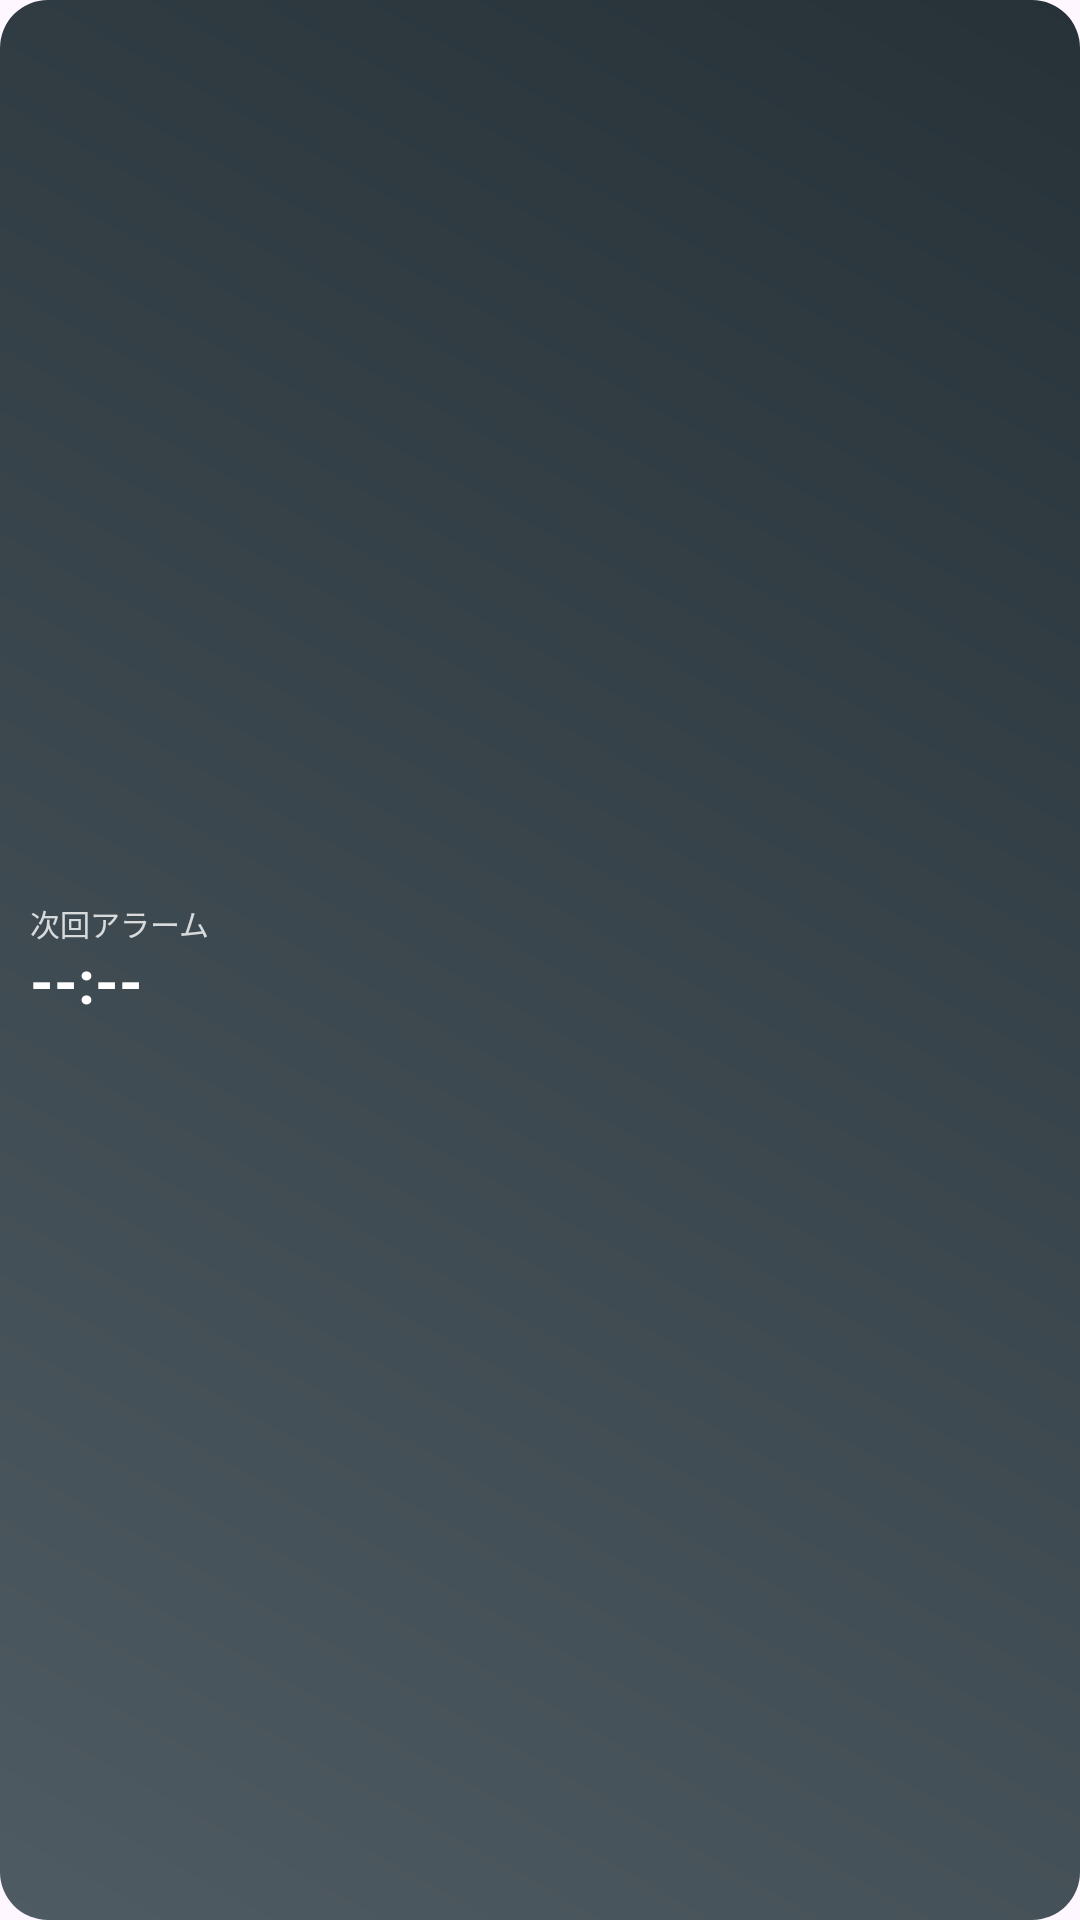

Layout XML and referenced resources for this Android screen:
<!-- AndroidManifest.xml: application theme Theme.ShukutenAlarm -->
<!-- res/layout/widget_next_alarm_2x1.xml -->
<?xml version="1.0" encoding="utf-8"?>
<RelativeLayout xmlns:android="http://schemas.android.com/apk/res/android"
    android:id="@+id/root"
    android:layout_width="match_parent"
    android:layout_height="match_parent"
    android:background="@drawable/bg_widget_card"
    android:padding="10dp">

  
  <TextView
      android:id="@+id/button_skip"
      android:layout_width="wrap_content"
      android:layout_height="wrap_content"
      android:layout_alignParentEnd="true"
      android:layout_centerVertical="true"
      android:background="@drawable/bg_widget_button"
      android:paddingStart="6dp"
      android:paddingTop="4dp"
      android:paddingEnd="6dp"
      android:paddingBottom="4dp"
      android:text="@string/widget_skip"
      android:textAllCaps="false"
      android:textColor="@android:color/white"
      android:textSize="11sp"
      android:maxLines="1"
      android:ellipsize="end"
      android:includeFontPadding="false"
      android:visibility="gone" />

  
  <LinearLayout
      android:id="@+id/info_block"
      android:layout_width="match_parent"
      android:layout_height="wrap_content"
      android:layout_toStartOf="@id/button_skip"
      android:layout_marginEnd="6dp"
      android:layout_centerVertical="true"
      android:orientation="vertical">

    <TextView
        android:id="@+id/text_title"
        android:layout_width="wrap_content"
        android:layout_height="wrap_content"
        android:text="@string/widget_next_alarm_title"
        android:textColor="#CCFFFFFF"
        android:textSize="10sp"
        android:maxLines="1"
        android:ellipsize="end"
        android:includeFontPadding="false" />

    <TextView
        android:id="@+id/text_time"
        android:layout_width="wrap_content"
        android:layout_height="wrap_content"
        android:layout_marginTop="1dp"
        android:text="--:--"
        android:textColor="@android:color/white"
        android:textSize="20sp"
        android:textStyle="bold"
        android:maxLines="1"
        android:ellipsize="end"
        android:includeFontPadding="false" />

    <TextView
        android:id="@+id/text_sub"
        android:layout_width="wrap_content"
        android:layout_height="wrap_content"
        android:layout_marginTop="1dp"
        android:text=""
        android:textColor="#E6FFFFFF"
        android:textSize="10sp"
        android:maxLines="1"
        android:ellipsize="end"
        android:includeFontPadding="false"
        android:visibility="gone" />

  </LinearLayout>

  
  <TextView
      android:id="@+id/text_alarm_name"
      android:layout_width="wrap_content"
      android:layout_height="wrap_content"
      android:layout_above="@id/button_skip"
      android:layout_alignEnd="@id/button_skip"
      android:layout_marginBottom="2dp"
      android:textColor="#B3FFFFFF"
      android:textSize="9sp"
      android:maxLines="1"
      android:ellipsize="end"
      android:includeFontPadding="false"
      android:visibility="gone" />

</RelativeLayout>
<!-- resources referenced by this layout -->
<resources>
  <!-- drawable bg_widget_button (drawable) -->
  <?xml version="1.0" encoding="utf-8"?>
  
  <shape xmlns:android="http://schemas.android.com/apk/res/android"
      android:shape="rectangle">
      <corners android:radius="12dp" />
      <solid android:color="#33FFFFFF" />
      <stroke android:width="1dp" android:color="#66FFFFFF" />
  </shape>
  <!-- drawable bg_widget_card (drawable) -->
  <?xml version="1.0" encoding="utf-8"?>
  
  <shape xmlns:android="http://schemas.android.com/apk/res/android"
      android:shape="rectangle">
      <corners android:radius="16dp" />
      <gradient
          android:type="linear"
          android:useLevel="false"
          android:angle="45"
          android:startColor="#4F5B62"
          android:endColor="#263238" />
  </shape>
  <string name="widget_next_alarm_title">次回アラーム</string>
  <string name="widget_skip">スキップ</string>
  <style name="Theme.ShukutenAlarm" parent="Theme.Material3.DayNight.NoActionBar">
          <item name="android:statusBarColor">@android:color/transparent</item>
          <item name="android:navigationBarColor">@android:color/black</item>
      </style>
</resources>
